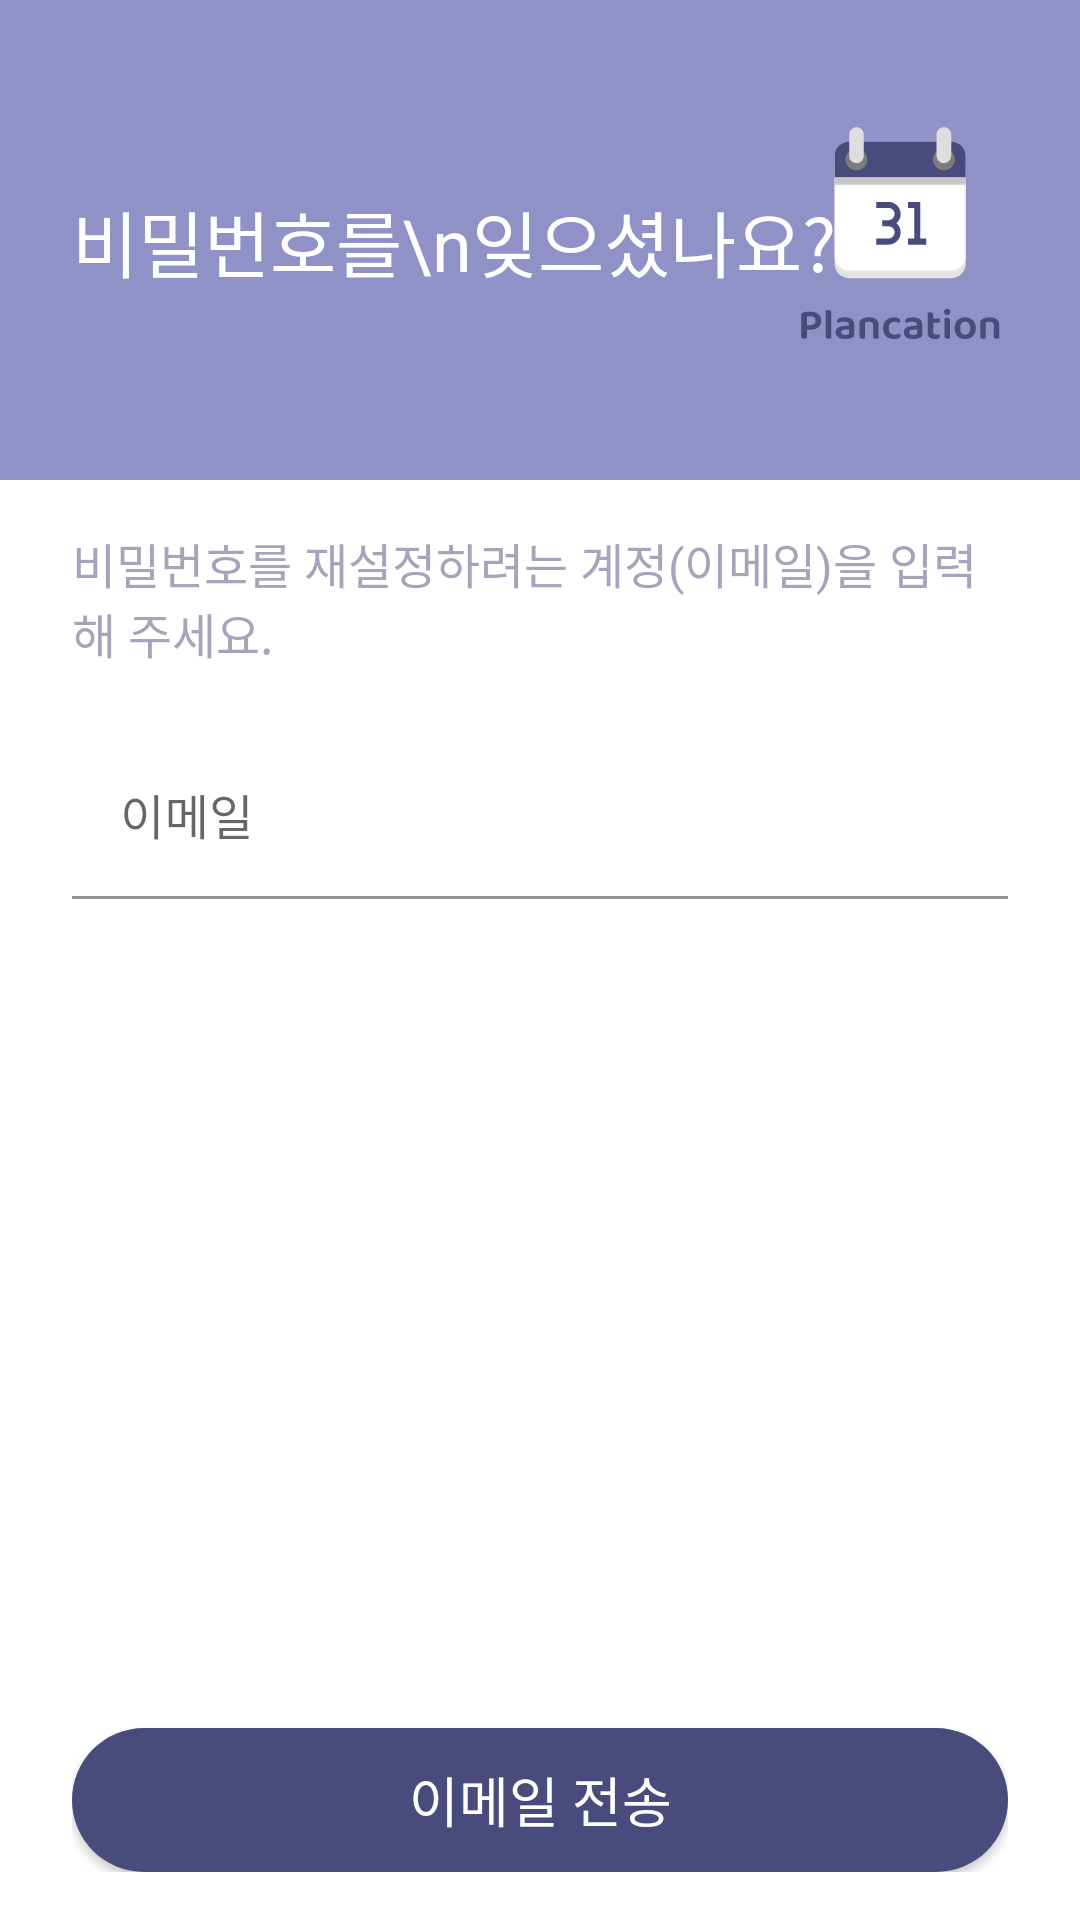

Here is an Android app screen rendered from its layout file. Give the layout XML and the strings, colors and styles it references.
<!-- AndroidManifest.xml: application theme Theme.Plancation -->
<!-- res/layout/activity_findpw.xml -->
<?xml version="1.0" encoding="utf-8"?>
<androidx.constraintlayout.widget.ConstraintLayout
        xmlns:android="http://schemas.android.com/apk/res/android"
        xmlns:tools="http://schemas.android.com/tools"
        xmlns:app="http://schemas.android.com/apk/res-auto"
        android:layout_width="match_parent"
        android:layout_height="match_parent"
        android:background="@color/background"
        tools:context=".MainActivity">
    <androidx.constraintlayout.widget.ConstraintLayout
            android:layout_width="match_parent"
            android:layout_height="160dp"
            app:layout_constraintTop_toTopOf="parent"
            android:background="@color/inverse_primary"
            android:paddingHorizontal="24dp"
            android:paddingVertical="16dp"
            android:id="@+id/app_bar_layout">

        <TextView
                android:layout_width="wrap_content"
                android:layout_height="wrap_content"
                android:text="비밀번호를\n잊으셨나요?"
                android:background="@android:color/transparent"
                app:layout_constraintLeft_toLeftOf="parent"
                app:layout_constraintTop_toTopOf="parent"
                app:layout_constraintBottom_toBottomOf="parent"
                android:textSize="24sp"
                android:fontFamily="@font/bold"
                android:textColor="@color/white"/>

        <ImageView
                android:layout_width="72dp"
                android:layout_height="80dp"
                android:background="@drawable/logo"
                app:layout_constraintTop_toTopOf="parent"
                app:layout_constraintBottom_toBottomOf="parent"
                app:layout_constraintRight_toRightOf="parent"/>

    </androidx.constraintlayout.widget.ConstraintLayout>

    <androidx.constraintlayout.widget.ConstraintLayout
            android:id="@+id/content_layout"
            android:layout_width="match_parent"
            android:layout_height="0dp"
            app:layout_constraintTop_toBottomOf="@id/app_bar_layout"
            app:layout_constraintBottom_toBottomOf="parent"
            android:paddingHorizontal="24dp"
            android:paddingVertical="16dp">

        <LinearLayout
                android:layout_width="match_parent"
                android:layout_height="wrap_content"
                android:orientation="vertical"
                app:layout_constraintTop_toTopOf="parent">

            <TextView
                    android:layout_width="match_parent"
                    android:layout_height="wrap_content"
                      android:text="비밀번호를 재설정하려는 계정(이메일)을 입력해 주세요."
                    android:textColor="@color/hint_text"
                    android:textSize="16sp"
                    android:fontFamily="@font/bold"/>

            <com.google.android.material.textfield.TextInputLayout
                    android:layout_width="match_parent"
                    android:layout_height="wrap_content"
                    android:layout_marginTop="24dp"
                    android:id="@+id/form_id_layout">
                <com.google.android.material.textfield.TextInputEditText
                        android:layout_width="match_parent"
                        android:layout_height="wrap_content"
                        android:id="@+id/form_id"
                        android:hint="이메일"
                        android:background="@android:color/transparent"
                        android:fontFamily="@font/medium"
                        android:textSize="16sp"
                        android:imeOptions="actionDone"
                        android:textColor="@color/text"
                        android:inputType="textEmailAddress"/>
            </com.google.android.material.textfield.TextInputLayout>

        </LinearLayout>

        <androidx.appcompat.widget.AppCompatButton
                android:id="@+id/send_button"
                android:layout_width="match_parent"
                android:layout_height="wrap_content"
                android:background="@drawable/solid_button_shape"
                android:layout_marginTop="16dp"
                android:text="이메일 전송"
                android:textSize="18sp"
                android:textColor="@color/inverse_text"
                android:fontFamily="@font/bold"
        app:layout_constraintBottom_toBottomOf="parent"/>

    </androidx.constraintlayout.widget.ConstraintLayout>

</androidx.constraintlayout.widget.ConstraintLayout>
<!-- resources referenced by this layout -->
<resources>
  <color name="background">#FFFFFF</color>
  <color name="hint_text">#80494B7C</color>
  <color name="inverse_primary">#8F91C7</color>
  <color name="inverse_text">#FFF</color>
  <color name="text">#161625</color>
  <color name="white">#FFFFFFFF</color>
  <!-- drawable logo (drawable) -->
  <?xml version="1.0" encoding="utf-8"?>
  <selector xmlns:android="http://schemas.android.com/apk/res/android">
      <item android:drawable="@drawable/logo_light"/>
  </selector>
  <!-- drawable solid_button_shape (drawable) -->
  <?xml version="1.0" encoding="utf-8"?>
  <shape xmlns:android="http://schemas.android.com/apk/res/android">
      <size android:width="332dp" android:height="46dp" />
      <corners android:radius="46dp"/>
      <solid android:color="@color/primary"/>
  </shape>
  <style name="Theme.Plancation" parent="Theme.MaterialComponents.DayNight.NoActionBar">
          
          <item name="colorPrimary">@color/primary</item>
          <item name="colorPrimaryVariant">@color/purple_700</item>
          <item name="colorOnPrimary">@color/white</item>
          
          <item name="colorSecondary">@color/teal_200</item>
          <item name="colorSecondaryVariant">@color/teal_700</item>
          <item name="colorOnSecondary">@color/black</item>
          
          <item name="android:statusBarColor">?attr/colorPrimaryVariant</item>
  
          <item name="android:includeFontPadding">false</item>
          
          <item name="colorAccent">@color/accent</item>
      </style>
  <!-- drawable logo_light: vector/xml drawable (drawable, 12085 chars, omitted) -->
  <color name="primary">#494B7C</color>
  <color name="purple_700">#FF3700B3</color>
  <color name="teal_200">#FF03DAC5</color>
  <color name="teal_700">#FF018786</color>
  <color name="black">#FF000000</color>
  <color name="accent">#735BF2</color>
</resources>
